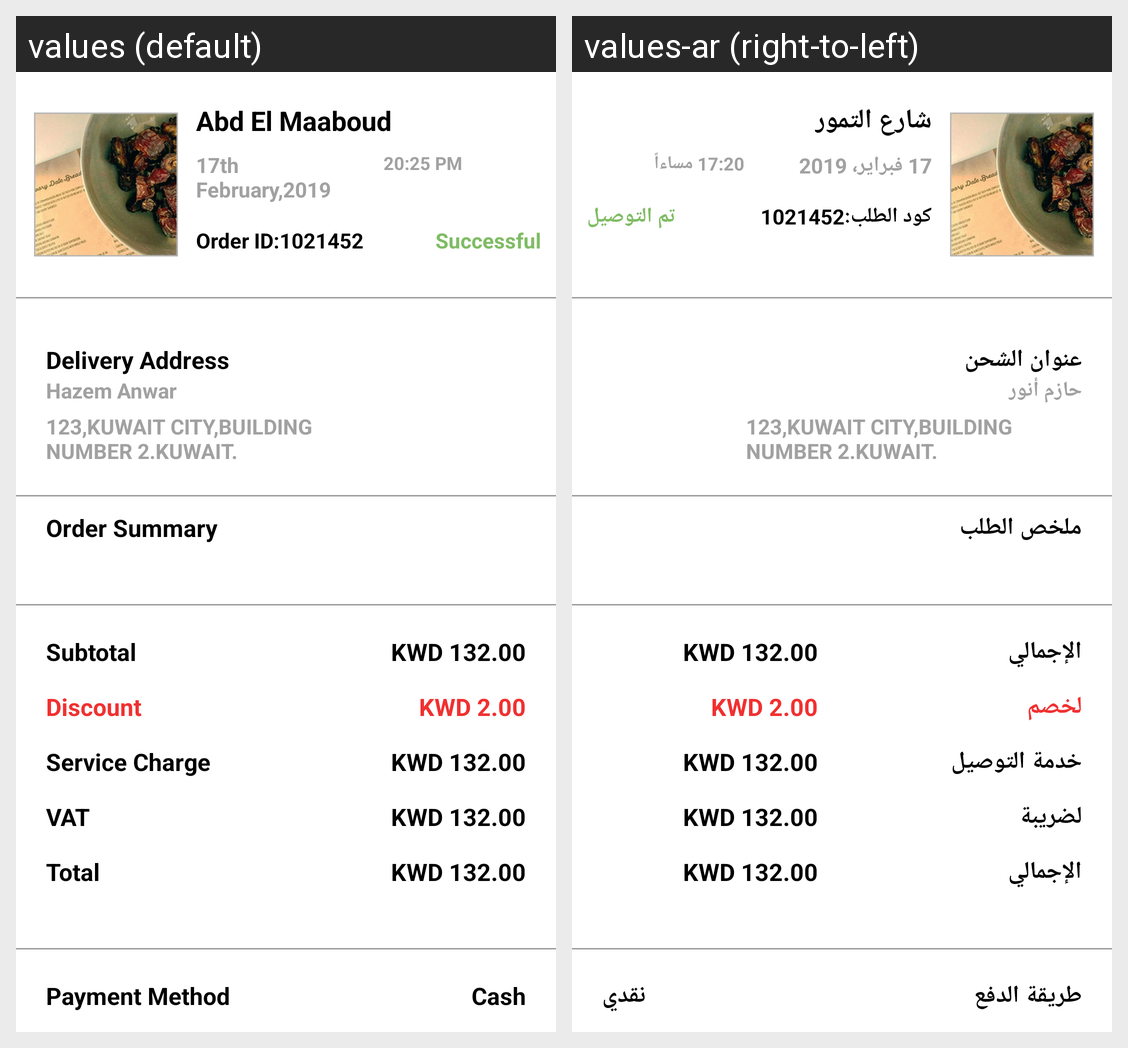

The same Android screen rendered under two of its app's locales, left to right. List the strings drawn on it with the default value and each locale's translation.
Android screen res/layout/fragment_order_details.xml rendered under 2 locales, left to right: values (default), values-ar (right-to-left). Device: Nexus 5 (rendered at 1080×1920; each locale shown at half size, 540×960, under a caption strip naming it); theme AppTheme.
Strings drawn on this screen, with the default value and each locale's value (text and hints the layout hard-codes, and strings that could not be matched under every locale, appear in the picture but are not listed):

name
  values: Abd El Maaboud
  values-ar: شارع التمور

order_date
  values: 17th February,2019
  values-ar: 17 فبراير، 2019

time
  values: 20:25 PM
  values-ar: 17:20 مساءاً

order_id
  values: Order ID:
  values-ar: كود الطلب:

order_id_num
  values: 1021452
  values-ar: 1021452

successful
  values: Successful
  values-ar: تم التوصيل

deleveryadd
  values: Delivery Address
  values-ar: عنوان الشحن

hazem
  values: Hazem Anwar
  values-ar: حازم أنور

ordersum_title
  values: Order Summary
  values-ar: ملخص الطلب

subtot
  values: Subtotal
  values-ar: الإجمالي

os_kwd
  values: KWD 132.00
  values-ar: KWD 132.00

discount
  values: Discount
  values-ar: لخصم

os_disc_kwd
  values: KWD 2.00
  values-ar: KWD 2.00

ser_ch
  values: Service Charge
  values-ar: خدمة التوصيل

vat
  values: VAT
  values-ar: لضريبة

tota
  values: Total
  values-ar: الإجمالي

pay_meth
  values: Payment Method
  values-ar: طريقة الدفع

cashh
  values: Cash
  values-ar: نقدي
